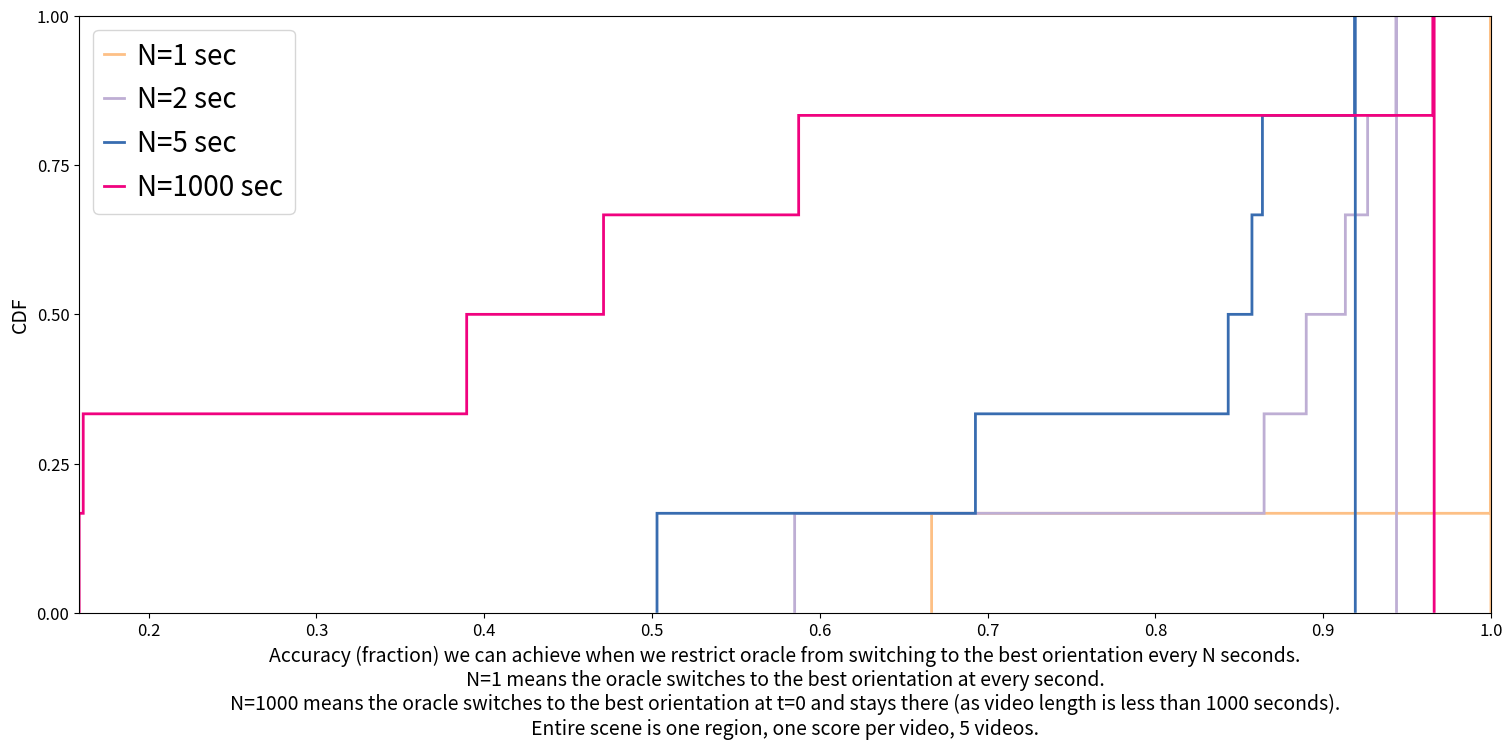

Here is the Python script that generated this plot: (Note: this script raises an exception after producing the figure.)

import os 
import numpy as np
import matplotlib.pyplot as plt
import matplotlib
from matplotlib import rc
from matplotlib.lines import Line2D
my_two_colors = ["#cccccc", "#525252"] # shades of black
my_three_colors = ["#f0f0f0","#bdbdbd","#636363"]
my_four_colors = ["#f7f7f7", "#cccccc", "#969696", "#525252"] # shades of black
my_four_colors_with_darker_start = ["#cccccc", "#969696", "#636363", "#252525"]
import json
BUCKETS = 1000


def round3(x):
    return round(x, 2)


def create_pct_diff_plot_2(
    series,
    labels,
    xlabel="% Improvement",
    ylabel="CDF",
    legend_size=12,
    save_path=None,
    location="lower right",
    log_scale=False,
    colors=None,
    curve_line_width=2,
    fig_width=5,
    fig_height=2.3,
    x_min=None,
    x_max=None,
    axes_font_size=12,
    tick_label_size=12,
    linestyles=None,
    hide_legend=False,
    rc_params_input=None,
    x_ticks=None,
):
    # colors = ["#7fc97f", "#beaed4", "#fdc086", "#ffff99", "#386cb0", "#f0027f", "#bf5b17", "#666666"]
    # colors = [
    #     "#fdc086",
    #     "#beaed4",
    #     "#386cb0",
    #     "#f0027f",
    #     "#bf5b17",
    #     "#666666",
    #     "#fdc086",
    #     "#beaed4",
    #     "#386cb0",
    #     "#f0027f",
    #     "#bf5b17",

    # ]
    if colors is None:
        colors = [
            "#fdc086",
            "#beaed4",
            "#386cb0",
            "#f0027f",
            "#bf5b17",
            "#666666",
            "#fdc086",
            "#beaed4",
            "#386cb0",
            "#f0027f",
            "#bf5b17",
            "#fb9a99",
            "#a6cee3"
        ]
    

    
    if rc_params_input is not None:
        matplotlib.rcParams.update(rc_params_input)
    

    if linestyles is None:
        linestyles = linestyles = ["-", "-", "-", "-", "-", "-", "-", "-", "-", "-", "-", "-", "-", "-", "-", "-"] 
        # ["-", "--", ":", "-."]
    # linestyles = ["-", "-", "-", "-", "-", "-", "-", "-", "-", "-", "-", "-", "-", "-", "-", "-"]
    percentiles = {}
    fig, ax = plt.subplots(figsize=(fig_width, fig_height), dpi=1000)
    for i, (serie, label, color, linestyle) in enumerate(
        zip(series, labels, colors, linestyles)
    ):
        plt.hist(
            serie,
            BUCKETS,
            color=color,
            linestyle=linestyle,
            density=True,
            histtype="step",
            cumulative=True,
            label=label,
            linewidth=curve_line_width,
        )
        print(
            label,
            tuple(
                map(
                    round3,
                    (
                        np.percentile(serie, 5),
                        np.percentile(serie, 25),
                        np.percentile(serie, 50),
                        np.percentile(serie, 75),
                        np.percentile(serie, 95),
                    ),
                )
            ),
        )
        percentiles[label] = [
            np.percentile(serie, 5),
            np.percentile(serie, 25),
            np.percentile(serie, 50),
            np.percentile(serie, 75),
            np.percentile(serie, 80),
            np.percentile(serie, 85),
            np.percentile(serie, 90),
            np.percentile(serie, 95),
        ]
    if hide_legend is False:
        # custom_lines = [Line2D([0], [0], color=colors[0], lw=2),
        #         Line2D([0], [0], color=colors[1], lw=2)]
        custom_lines = [Line2D([0], [0], color=colors[x], lw=2, linestyle=linestyles[x]) for x in range(len(colors))]
        ax.legend(
            custom_lines, labels,
            loc=location,
            prop={"size": legend_size},
            handlelength=0.7,
            handletextpad=0.5,
        )
    if axes_font_size is None:
        axes_font_size = legend_size
    if tick_label_size is None:
        tick_label_size = legend_size
    plt.tick_params(axis="both", which="major", labelsize=tick_label_size)
    plt.ylabel(ylabel, fontsize=axes_font_size)
    plt.xlabel(xlabel, fontsize=axes_font_size)
    if log_scale:
        plt.xscale("log")
    plt.tight_layout()
    plt.ylim(0, 1)
    if x_ticks is not None:
        print(f"setting xtics")
        ax.set_xticks(x_ticks)
    ax.set_yticks([0,0.25,0.5,0.75,1])
    if not log_scale:
        # print(f'series is {series}')
        if x_min is None:
            plt.xlim(min(map(min, series)), max(map(max, series)))
        else:
            plt.xlim(x_min, x_max)

    fix_hist_step_vertical_line_at_end(ax)
    # matplotlib.rcParams.update({
    #     "figure.subplot.left":0.117,
    #     "figure.subplot.bottom":0.23, 
    #     "figure.subplot.right":0.96, 
    #     "figure.subplot.top":0.962, 
    #     "figure.subplot.wspace":0.2, 
    #     "figure.subplot.hspace":0.2
    # })
    if save_path:
        plt.savefig(save_path, dpi=1000, bbox_inches='tight')
    else:
        plt.show()
    return percentiles

dataset=[
  {
    "1": 1.0,
    "2": 0.9267633201571027,
    "5": 0.8576520917194497,
    "10": 0.8097123803082358,
    "1000": 0.4711749102940815
  },
  {
    "1": 0.6666666666666666,
    "2": 0.5850460386174672,
    "5": 0.5030264378478665,
    "10": 0.48927841338555617,
    "1000": 0.16135118188689612
  },
  {
    "1": 1.0,
    "2": 0.9437306283460127,
    "5": 0.9191673710904479,
    "10": 0.9120785197708272,
    "1000": 0.9661665257819103
  },
  {
    "1": 1.0,
    "2": 0.9135531135531133,
    "5": 0.8641069248212104,
    "10": 0.8129235843521557,
    "1000": 0.1586538461538462
  },
  {
    "1": 1.0,
    "2": 0.8902735108380269,
    "5": 0.843671934397741,
    "10": 0.789125510093252,
    "1000": 0.5882112212757372
  },
  {
    "1": 1.0,
    "2": 0.8649107142857143,
    "5": 0.6930654761904761,
    "10": 0.665019841269841,
    "1000": 0.39007605820105823
  }
]

to_plot = {
    "N=1 sec": [item ["1"] for item in dataset],
    "N=2 sec": [item ["2"] for item in dataset],
    "N=5 sec": [item ["5"] for item in dataset],
    "N=1000 sec": [item ["1000"] for item in dataset],
}

create_pct_diff_plot_2(
            list(to_plot.values()),
            to_plot.keys(),
            legend_size=20,
            save_path="effect_of_retricting_frequency_of_switches_to_best_orientation-one_region_per_scene.pdf",
            xlabel="Accuracy (fraction) we can achieve when we restrict oracle from switching to the best orientation every N seconds.\nN=1 means the oracle switches to the best orientation at every second.\nN=1000 means the oracle switches to the best orientation at t=0 and stays there (as video length is less than 1000 seconds).\nEntire scene is one region, one score per video, 5 videos.",
            ylabel="CDF",
            location="best",
            log_scale=False,
            curve_line_width=2,
            fig_width=15,
            fig_height=7.5,
            axes_font_size=14,
    )
